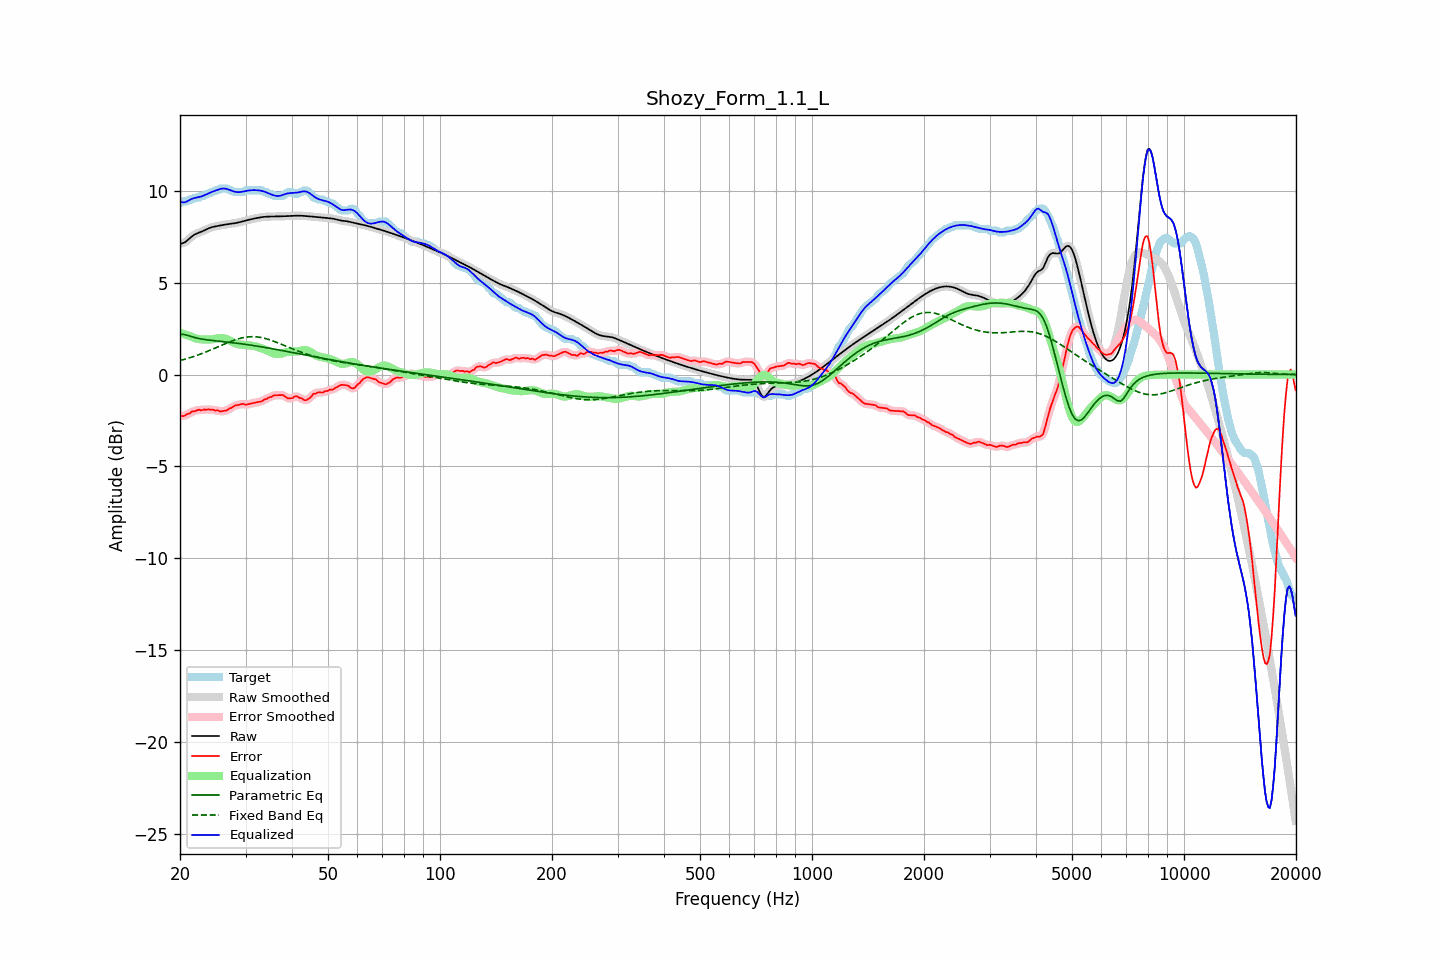

The table this chart was drawn from, first rows:
frequency, raw, error, smoothed, error_smoothed, equalization, parametric_eq, fixed_band_eq, equalized_raw, equalized_smoothed, target
20.00, 7.12, -2.21, 7.12, -2.22, 2.28, 2.20, 0.76, 9.40, 9.40, 9.33
20.20, 7.14, -2.24, 7.14, -2.24, 2.24, 2.19, 0.79, 9.38, 9.38, 9.38
20.40, 7.16, -2.27, 7.16, -2.24, 2.21, 2.19, 0.81, 9.37, 9.37, 9.43
20.61, 7.20, -2.23, 7.20, -2.23, 2.18, 2.17, 0.83, 9.38, 9.38, 9.43
20.81, 7.26, -2.17, 7.26, -2.19, 2.15, 2.15, 0.86, 9.41, 9.41, 9.43
21.02, 7.33, -2.14, 7.33, -2.14, 2.12, 2.12, 0.89, 9.45, 9.45, 9.47
21.23, 7.41, -2.12, 7.41, -2.09, 2.09, 2.10, 0.91, 9.50, 9.50, 9.53
21.44, 7.49, -2.04, 7.49, -2.05, 2.06, 2.07, 0.94, 9.55, 9.55, 9.53
21.66, 7.56, -1.99, 7.56, -2.02, 2.03, 2.04, 0.97, 9.58, 9.58, 9.55
21.87, 7.62, -2.00, 7.62, -1.98, 1.99, 2.02, 1.00, 9.61, 9.61, 9.62
22.09, 7.66, -1.97, 7.66, -1.96, 1.97, 2.00, 1.03, 9.63, 9.63, 9.63
22.31, 7.70, -1.93, 7.70, -1.94, 1.95, 1.98, 1.06, 9.65, 9.65, 9.63
22.54, 7.73, -1.91, 7.73, -1.93, 1.93, 1.96, 1.09, 9.67, 9.67, 9.64
22.76, 7.77, -1.95, 7.77, -1.92, 1.92, 1.94, 1.12, 9.69, 9.69, 9.72
22.99, 7.80, -1.93, 7.80, -1.92, 1.91, 1.93, 1.16, 9.72, 9.72, 9.73
23.22, 7.84, -1.89, 7.85, -1.92, 1.91, 1.91, 1.19, 9.75, 9.75, 9.74
23.45, 7.89, -1.93, 7.89, -1.90, 1.91, 1.90, 1.23, 9.79, 9.79, 9.81
23.69, 7.93, -1.90, 7.93, -1.90, 1.90, 1.89, 1.26, 9.83, 9.83, 9.83
23.92, 7.97, -1.89, 7.97, -1.91, 1.91, 1.88, 1.30, 9.88, 9.87, 9.86
24.16, 8.00, -1.92, 8.00, -1.90, 1.91, 1.87, 1.33, 9.91, 9.91, 9.92
24.40, 8.03, -1.90, 8.03, -1.92, 1.92, 1.86, 1.37, 9.95, 9.95, 9.93
24.65, 8.05, -1.92, 8.05, -1.93, 1.93, 1.85, 1.41, 9.98, 9.98, 9.97
24.89, 8.07, -1.96, 8.07, -1.94, 1.95, 1.84, 1.45, 10.01, 10.01, 10.03
25.14, 8.08, -1.95, 8.08, -1.96, 1.96, 1.83, 1.49, 10.05, 10.05, 10.03
25.39, 8.10, -1.96, 8.10, -1.98, 1.98, 1.82, 1.52, 10.08, 10.08, 10.06
25.65, 8.12, -2.01, 8.12, -1.99, 1.99, 1.81, 1.56, 10.10, 10.10, 10.13
25.91, 8.13, -2.00, 8.13, -2.00, 1.99, 1.80, 1.60, 10.12, 10.12, 10.13
26.16, 8.15, -1.98, 8.15, -1.99, 1.98, 1.79, 1.64, 10.13, 10.13, 10.13
26.43, 8.16, -1.97, 8.16, -1.97, 1.96, 1.78, 1.68, 10.12, 10.12, 10.13
26.69, 8.18, -1.95, 8.18, -1.94, 1.93, 1.77, 1.71, 10.11, 10.11, 10.13
26.96, 8.19, -1.90, 8.19, -1.90, 1.89, 1.76, 1.75, 10.08, 10.08, 10.09
27.23, 8.20, -1.83, 8.20, -1.86, 1.85, 1.75, 1.78, 10.05, 10.05, 10.03
27.50, 8.21, -1.82, 8.21, -1.80, 1.81, 1.74, 1.82, 10.02, 10.02, 10.03
27.77, 8.22, -1.75, 8.22, -1.75, 1.76, 1.73, 1.85, 9.98, 9.98, 9.98
28.05, 8.24, -1.69, 8.24, -1.71, 1.72, 1.72, 1.88, 9.96, 9.96, 9.93
28.33, 8.26, -1.67, 8.26, -1.67, 1.68, 1.71, 1.91, 9.94, 9.94, 9.93
28.62, 8.27, -1.66, 8.27, -1.65, 1.66, 1.70, 1.94, 9.93, 9.93, 9.93
28.90, 8.29, -1.64, 8.29, -1.63, 1.64, 1.69, 1.96, 9.93, 9.93, 9.93
29.19, 8.31, -1.62, 8.31, -1.61, 1.63, 1.68, 1.99, 9.94, 9.94, 9.93
29.48, 8.34, -1.59, 8.34, -1.61, 1.62, 1.67, 2.01, 9.96, 9.96, 9.93
29.78, 8.36, -1.61, 8.36, -1.62, 1.62, 1.65, 2.02, 9.98, 9.98, 9.97
30.08, 8.38, -1.65, 8.38, -1.63, 1.61, 1.64, 2.04, 9.99, 9.99, 10.03
30.38, 8.41, -1.62, 8.41, -1.62, 1.60, 1.63, 2.05, 10.01, 10.01, 10.03
30.68, 8.43, -1.60, 8.43, -1.61, 1.59, 1.62, 2.06, 10.02, 10.02, 10.03
30.99, 8.45, -1.58, 8.45, -1.58, 1.58, 1.60, 2.06, 10.03, 10.03, 10.03
31.30, 8.47, -1.56, 8.47, -1.56, 1.57, 1.59, 2.06, 10.04, 10.04, 10.03
31.61, 8.49, -1.54, 8.49, -1.54, 1.55, 1.58, 2.06, 10.04, 10.04, 10.03
31.93, 8.51, -1.52, 8.51, -1.52, 1.53, 1.56, 2.06, 10.04, 10.04, 10.03
32.24, 8.53, -1.50, 8.53, -1.50, 1.51, 1.55, 2.05, 10.03, 10.03, 10.03
32.57, 8.54, -1.49, 8.54, -1.49, 1.48, 1.53, 2.04, 10.02, 10.02, 10.03
32.89, 8.56, -1.47, 8.56, -1.47, 1.46, 1.52, 2.03, 10.01, 10.01, 10.03
33.22, 8.57, -1.46, 8.57, -1.43, 1.42, 1.51, 2.01, 10.00, 10.00, 10.03
33.55, 8.58, -1.38, 8.58, -1.40, 1.39, 1.49, 1.99, 9.97, 9.97, 9.96
33.89, 8.59, -1.34, 8.59, -1.35, 1.35, 1.48, 1.97, 9.94, 9.94, 9.93
34.23, 8.60, -1.33, 8.60, -1.30, 1.31, 1.46, 1.94, 9.91, 9.91, 9.92
34.57, 8.60, -1.25, 8.60, -1.27, 1.27, 1.44, 1.92, 9.87, 9.87, 9.86
34.92, 8.60, -1.23, 8.60, -1.23, 1.23, 1.43, 1.89, 9.83, 9.83, 9.83
35.27, 8.60, -1.21, 8.60, -1.19, 1.19, 1.41, 1.86, 9.80, 9.80, 9.82
35.62, 8.60, -1.14, 8.60, -1.16, 1.16, 1.40, 1.83, 9.77, 9.77, 9.75
35.97, 8.60, -1.13, 8.60, -1.13, 1.14, 1.38, 1.79, 9.74, 9.74, 9.73
... 635 more rows
